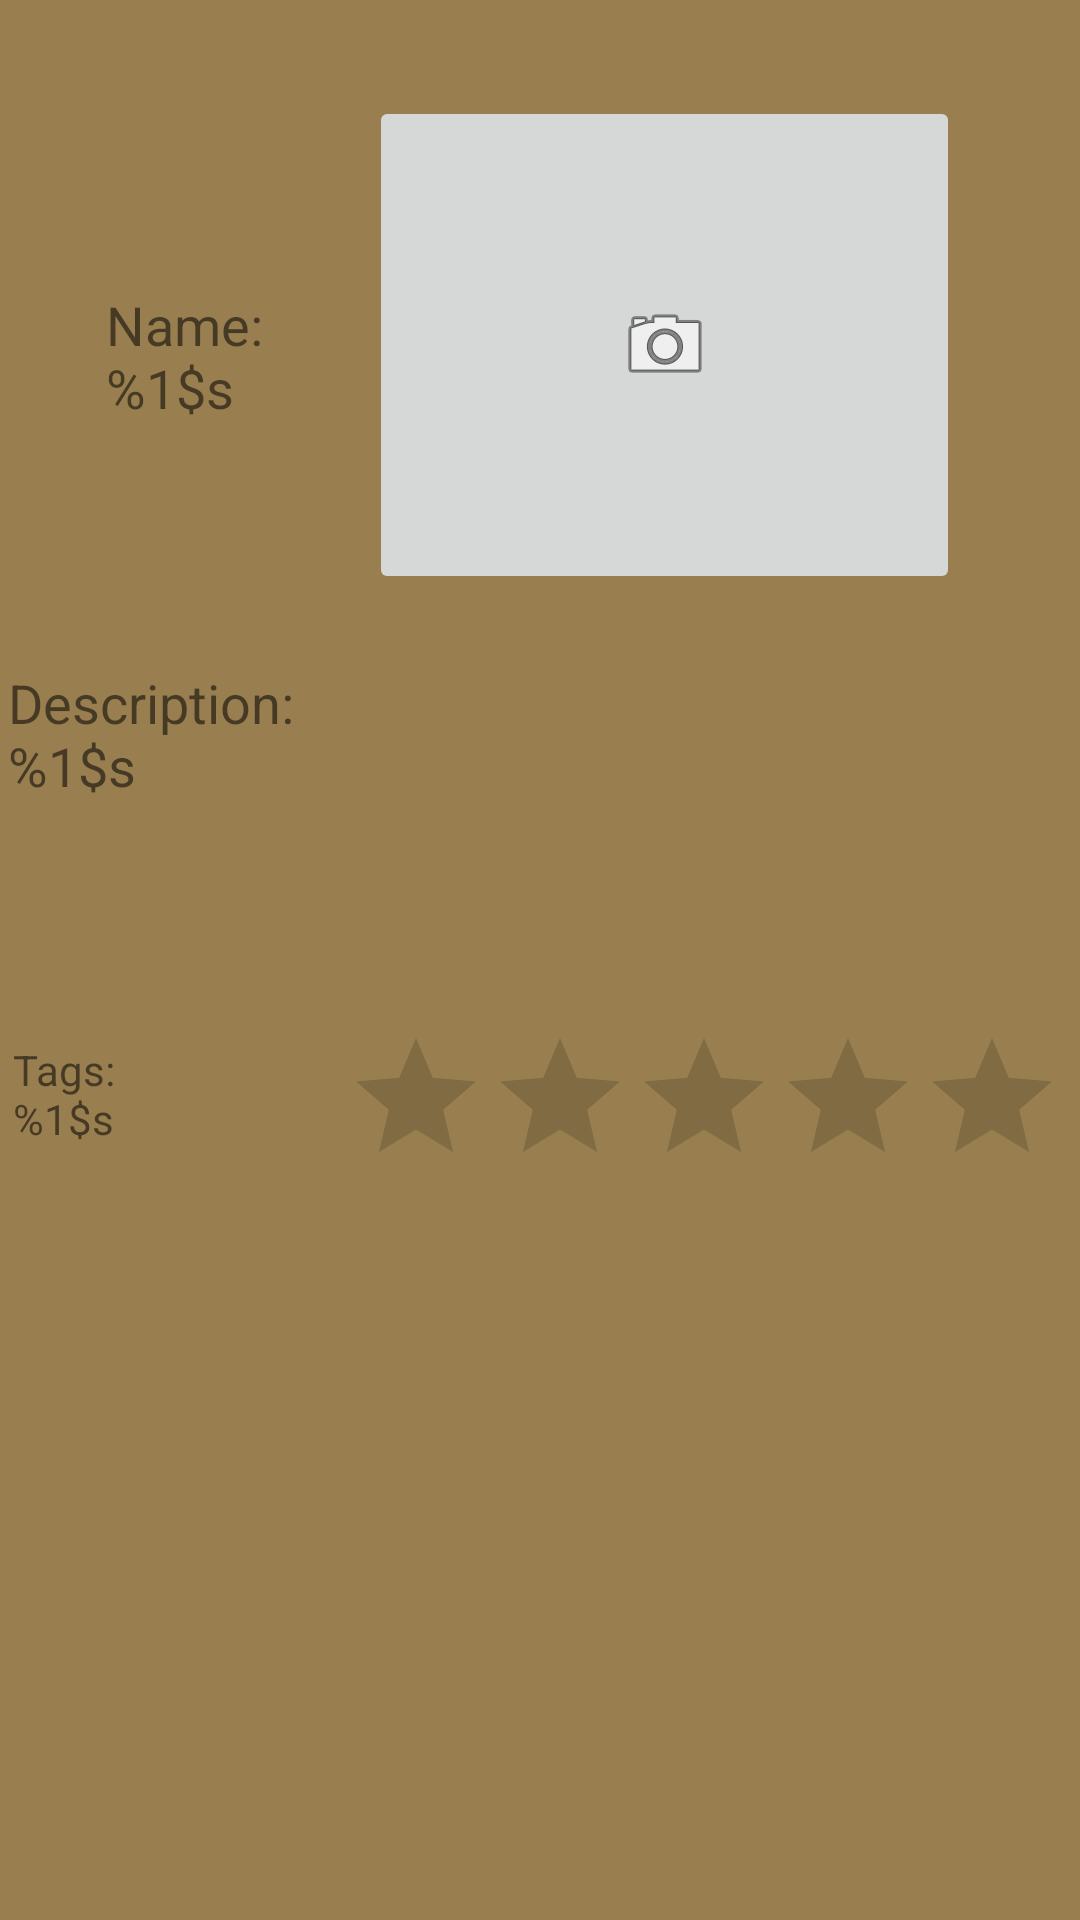

Write the Android layout XML for this screen, with the resource values it uses.
<!-- AndroidManifest.xml: application theme AppTheme -->
<!-- res/layout/fragment_pet_detail.xml -->
<?xml version="1.0" encoding="utf-8"?>
<androidx.constraintlayout.widget.ConstraintLayout xmlns:android="http://schemas.android.com/apk/res/android"
    xmlns:app="http://schemas.android.com/apk/res-auto"
    xmlns:tools="http://schemas.android.com/tools"
    android:id="@+id/frameLayout"
    android:layout_width="match_parent"
    android:layout_height="match_parent"
    android:background="@color/pet_list_background"
    tools:context=".PetDetailFragment">

    

    <TextView
        android:id="@+id/name_detail_TextView"
        android:layout_width="wrap_content"
        android:layout_height="wrap_content"
        android:layout_marginTop="96dp"
        android:text="@string/pet_name"
        android:textSize="18sp"
        app:layout_constraintEnd_toStartOf="@+id/pet_imageButton"
        app:layout_constraintStart_toStartOf="parent"
        app:layout_constraintTop_toTopOf="parent" />

    <TextView
        android:id="@+id/pet_description_textView"
        android:layout_width="355dp"
        android:layout_height="104dp"
        android:layout_marginTop="222dp"
        android:text="@string/pet_description"
        android:textSize="18sp"
        app:layout_constraintEnd_toEndOf="parent"
        app:layout_constraintHorizontal_bias="0.5"
        app:layout_constraintStart_toStartOf="parent"
        app:layout_constraintTop_toTopOf="parent" />

    <RatingBar
        android:id="@+id/pet_ratingBar"
        android:layout_width="241dp"
        android:layout_height="48dp"
        android:layout_marginTop="342dp"
        app:layout_constraintEnd_toEndOf="parent"
        app:layout_constraintHorizontal_bias="0.5"
        app:layout_constraintStart_toEndOf="@+id/tags_detail_textView"
        app:layout_constraintTop_toTopOf="parent" />

    <TextView
        android:id="@+id/tags_detail_textView"
        android:layout_width="106dp"
        android:layout_height="36dp"
        android:layout_marginTop="347dp"
        android:text="@string/pet_tags"
        app:layout_constraintEnd_toStartOf="@+id/pet_ratingBar"
        app:layout_constraintHorizontal_bias="0.5"
        app:layout_constraintStart_toStartOf="parent"
        app:layout_constraintTop_toTopOf="parent" />

    <ImageButton
        android:id="@+id/pet_imageButton"
        android:layout_width="197dp"
        android:layout_height="166dp"
        android:layout_marginTop="32dp"
        android:layout_marginEnd="40dp"
        android:layout_marginRight="40dp"
        android:contentDescription="@string/pet_image"
        android:src="@android:drawable/ic_menu_camera"
        app:layout_constraintEnd_toEndOf="parent"
        app:layout_constraintTop_toTopOf="parent" />

</androidx.constraintlayout.widget.ConstraintLayout>
<!-- resources referenced by this layout -->
<resources>
  <color name="pet_list_background">#997F50</color>
  <string name="pet_description">Description:\n%1$s</string>
  <string name="pet_image">Pet image</string>
  <string name="pet_name">Name:\n%1$s</string>
  <string name="pet_tags">Tags:\n%1$s</string>
  <style name="AppTheme" parent="Theme.AppCompat.Light.DarkActionBar">
          
          <item name="colorPrimary">@color/colorPrimary</item>
          <item name="colorPrimaryDark">@color/colorButtons</item>
          <item name="colorAccent">@color/colorAccent</item>
      </style>
  <color name="colorPrimary">#916E33</color>
  <color name="colorAccent">#FFE000</color>
</resources>
